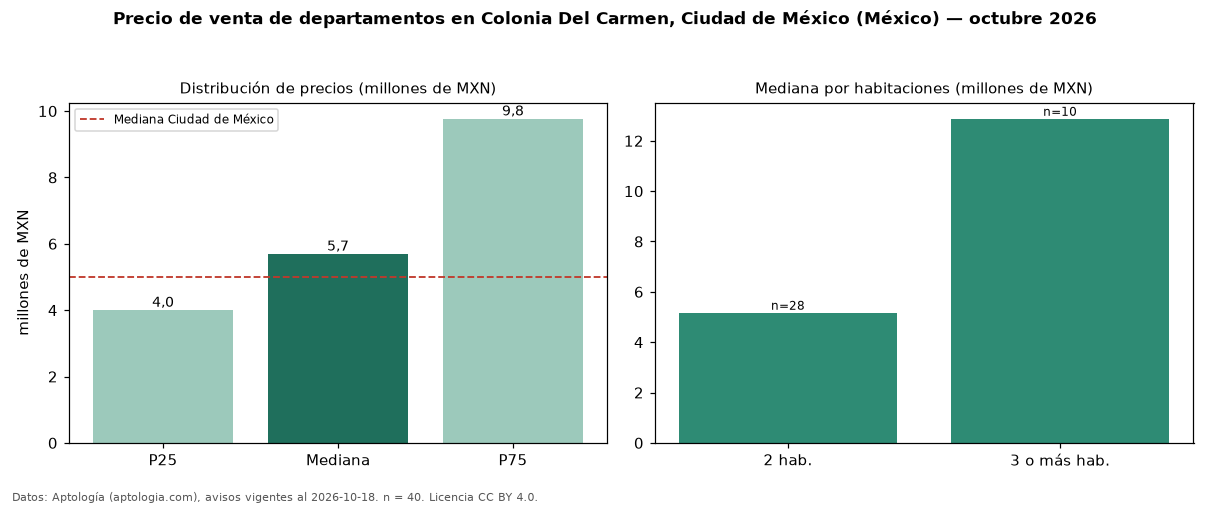

Values plotted in this chart, from the file beside it:
seccion, metrica, valor, moneda, n
precio, p25, 4002750, MXN, 40
precio, mediana, 5695200, MXN, 40
precio, p75, 9767750, MXN, 40
precio, minimo, 751750, MXN, 40
precio, maximo, 21525000, MXN, 40
m2, mediana_precio_m2, 63803, MXN, 36
m2, area_mediana_m2, 83.0, m2, 36
banos, mediana_banos, 2.0, , 
habitaciones, 2, 5170671, MXN, 28
habitaciones, 3+, 12875000, MXN, 10
ciudad, mediana_ciudad_referencia, 4990000, MXN, 
ciudad, mediana_m2_ciudad, 53447, MXN, 
fuente, fecha_datos, 2026-10-18, , 
fuente, atribucion, https://www.aptologia.com/, , 
fuente, licencia, CC BY 4.0, , 
